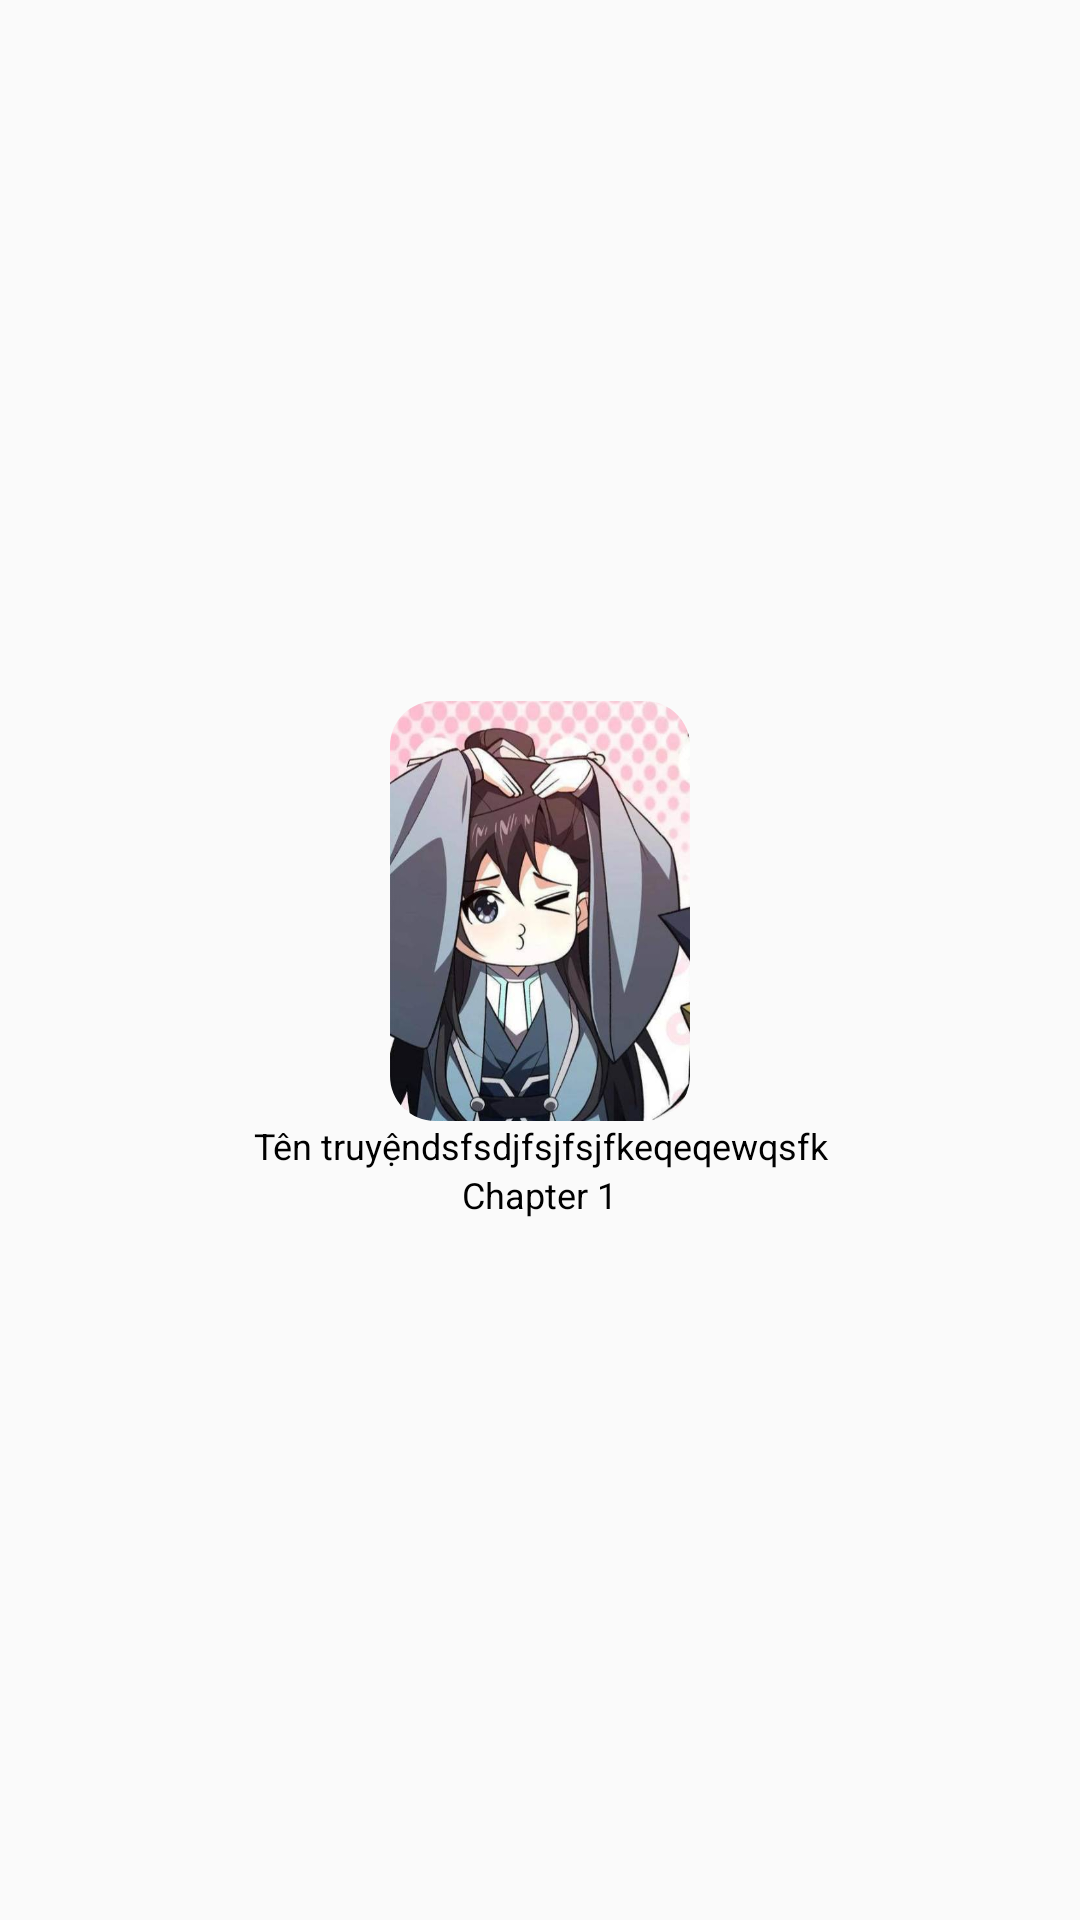

Android layout source for this screen:
<!-- AndroidManifest.xml: application theme Theme.App_truyen_do_an -->
<!-- res/layout/truyen_moi.xml -->
<?xml version="1.0" encoding="utf-8"?>
<LinearLayout xmlns:android="http://schemas.android.com/apk/res/android"
    android:layout_width="wrap_content"
    android:layout_height="wrap_content"
    xmlns:app="http://schemas.android.com/apk/res-auto"
    android:layout_margin="4dp"
    android:gravity="center"
    android:orientation="vertical"
    android:padding="3dp">

    <com.google.android.material.imageview.ShapeableImageView
        android:id="@+id/anh_truyen"
        android:layout_width="100dp"
        android:layout_height="140dp"
        android:background="@drawable/anh_truyen_moi"
        android:scaleType="centerCrop"
        app:shapeAppearanceOverlay="@style/CircleImage_to"/>

    <TextView
        android:id="@+id/ten_truyen"
        android:layout_width="match_parent"
        android:layout_height="wrap_content"
        android:ellipsize="end"
        android:gravity="center"
        android:maxLines="1"
        android:text="Tên truyệndsfsdjfsjfsjfkeqeqewqsfk"
        android:textColor="@android:color/black"
        android:textSize="12sp" />

    <TextView
        android:id="@+id/chuong_truyen"
        android:layout_width="wrap_content"
        android:layout_height="wrap_content"
        android:gravity="center"
        android:text="Chapter 1"
        android:textColor="@android:color/black"
        android:textSize="12sp" />

</LinearLayout>
<!-- resources referenced by this layout -->
<resources>
  <!-- drawable anh_truyen_moi: jpg bitmap (drawable, 38112 bytes) -->
  <style name="CircleImage_to" parent="">
          <item name="cornerFamily">rounded</item>
          <item name="cornerSize">15%</item>
      </style>
  <style name="Theme.App_truyen_do_an" parent="Theme.AppCompat.DayNight.DarkActionBar">
  
          
          <item name="colorPrimary">@color/orange</item>
          <item name="colorPrimaryVariant">@color/purple_700</item>
          <item name="colorOnPrimary">@color/white</item>
          
          <item name="colorSecondary">@color/teal_200</item>
          <item name="colorSecondaryVariant">@color/teal_700</item>
          <item name="colorOnSecondary">@color/black</item>
          
  
          
      </style>
  <color name="orange">#FF9900</color>
  <color name="purple_700">#FF3700B3</color>
  <color name="white">#FFFFFFFF</color>
  <color name="teal_200">#FF03DAC5</color>
  <color name="teal_700">#FF018786</color>
  <color name="black">#FF000000</color>
</resources>
